Run: headless pygame with SDL's dummy video driver; simulated clock (each Clock.tick advances the game by its frame time, no real sleeping); random seed 0; keys injected as events and as key.get_pressed() state; no mouse input.
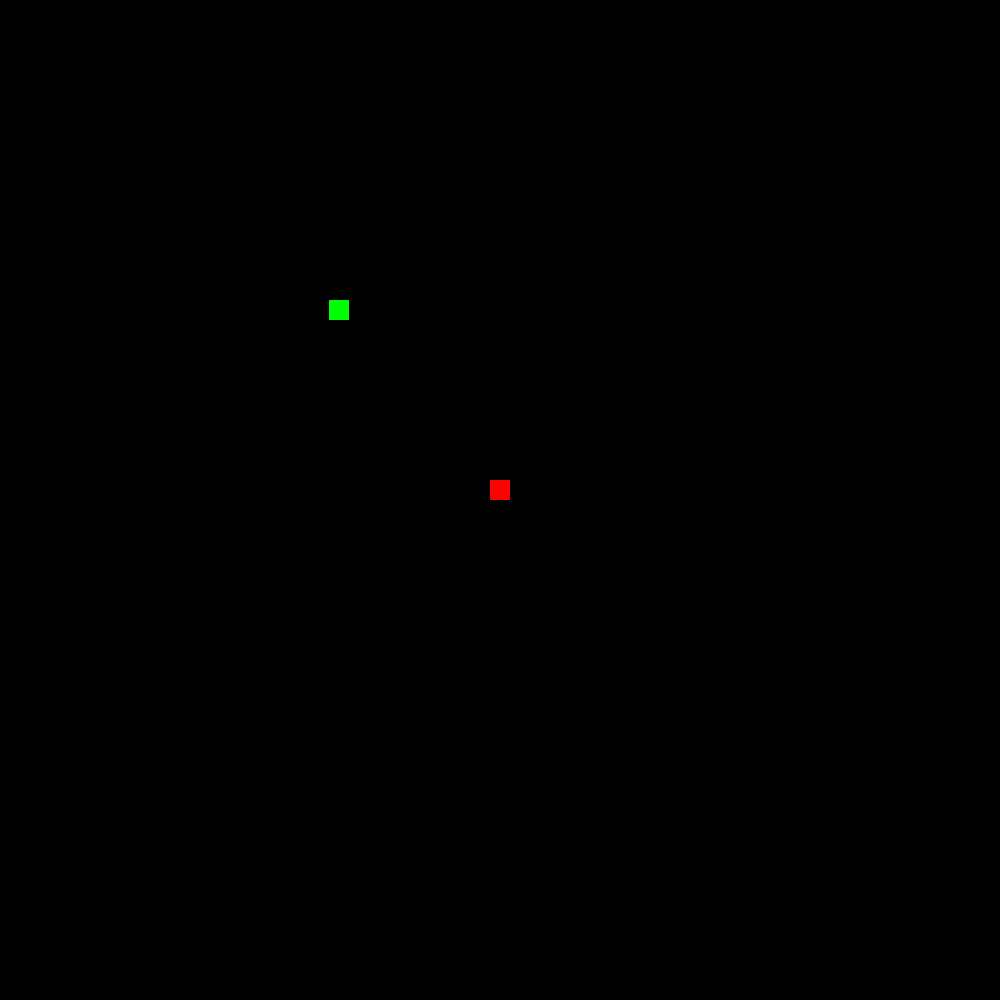
Frame 1 of 4 · flips 1–60 · no input
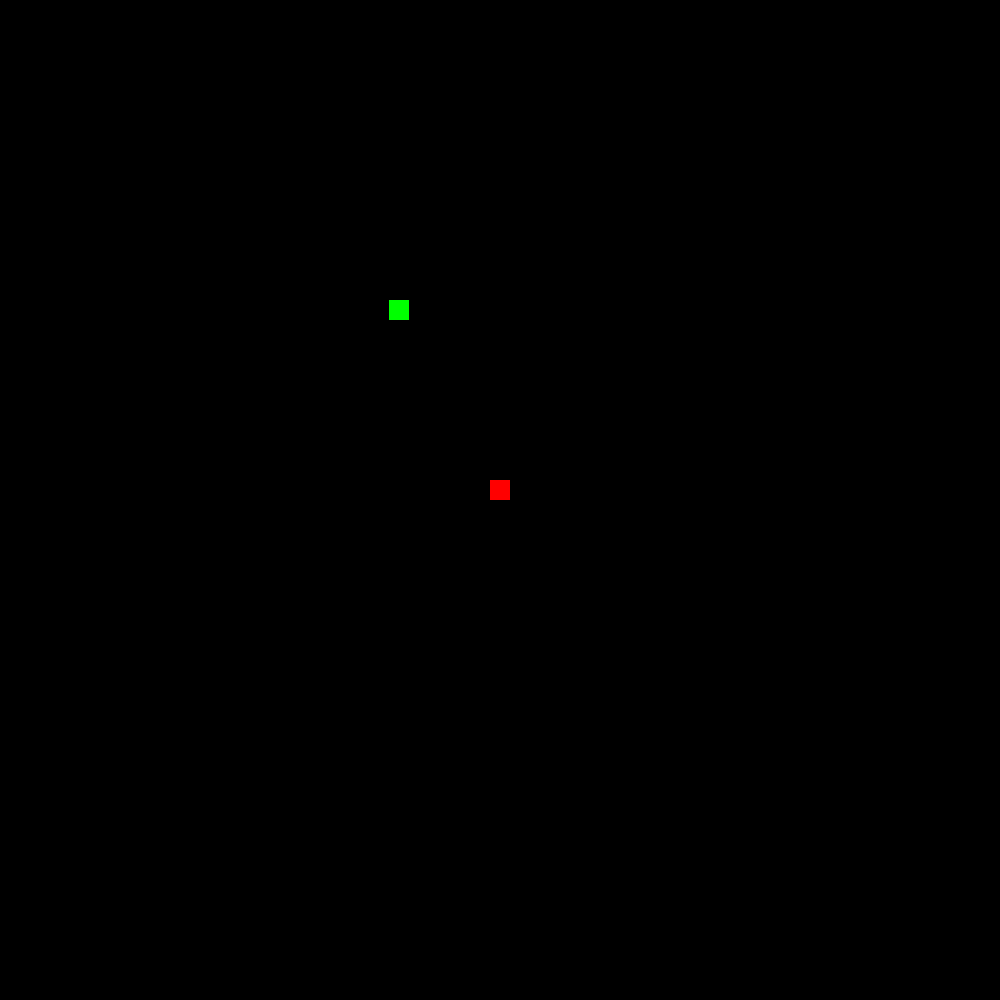
Frame 2 of 4 · flips 61–180 · tapped SPACE, RETURN · held RIGHT (→), D
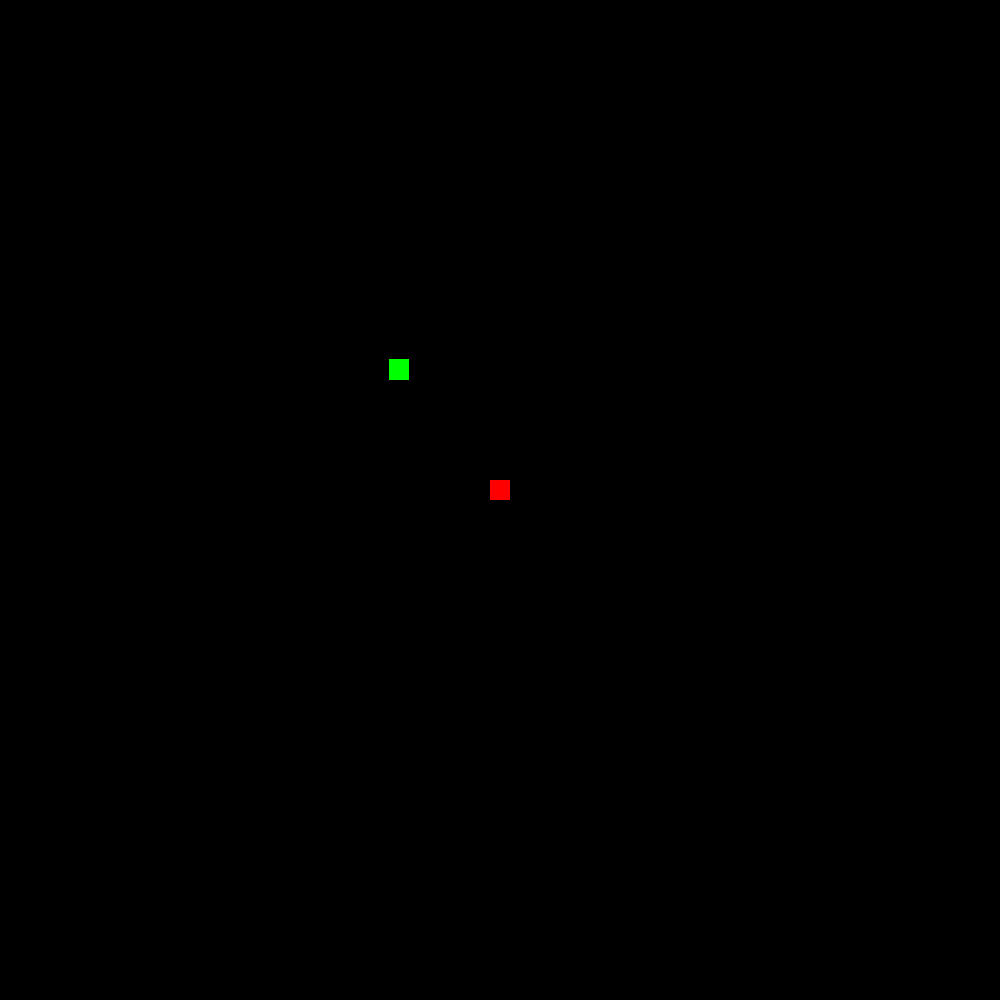
Frame 3 of 4 · flips 181–300 · held DOWN (↓), S
Frame 4 of 4 · flips 301–420 · held LEFT (←), A, UP (↑), W · screen same as frame 2, image omitted

The pygame program that drew these frames:

class Snake:
    def __init__(self, x, y, bodylength, direction):
        self.x=x
        self.y=y
        self.bodylength=bodylength
        self.direction = direction

    def draw(self, display, green):
        pygame.draw.rect(display,green,[self.x,self.y,20,20])       
        for i in range(0, self.bodylength):
            if self.direction == "RIGHT":
                pygame.draw.rect(display,green,[self.x-(20 * i),self.y,20,20])
            elif self.direction == "LEFT":
                pygame.draw.rect(display,green,[self.x+(20 * i),self.y,20,20]) 
            elif self.direction == "UP":
                pygame.draw.rect(display,green,[self.x,self.y+(20 * i),20,20])
            elif self.direction == "DOWN":
                pygame.draw.rect(display,green,[self.x,self.y-(20 * i),20,20])

    def change_direction(self, newdirection):
        if newdirection == "UP":
            self.direction = "UP"
        elif newdirection == "DOWN":
            self.direction = "DOWN"
        elif newdirection == "LEFT":
            self.direction = "LEFT"
        elif newdirection == "RIGHT":
            self.direction = "RIGHT"
               
    def move(self):
        if self.direction == "UP":
            self.y -= speed
            pygame.draw.rect(display,green,[self.x,self.y,20,20])   
        elif self.direction == "DOWN":
            self.y += speed
            pygame.draw.rect(display,green,[self.x,self.y,20,20])   
        elif self.direction == "LEFT":
            self.x -= speed
            pygame.draw.rect(display,green,[self.x,self.y,20,20])   
        elif self.direction == "RIGHT":
            self.x += speed

        

    def grow(self):
        bodylength += 1
    def die(self):
        pass


# code starts
import pygame
import random
pygame.init()
display=pygame.display.set_mode((1000,1000))
pygame.display.set_caption('Snake Game')
pygame.display.update()
speed = 0.5
red=(255,0,0)
blue=(0,0,255)
black=(0,0,0)
green=(0,255,0)
game_over = False
movedirection = ""
foodx = round(random.randrange(0, 79) * 10)
foody = round(random.randrange(0, 59) * 10)

elis_snake = Snake(300,300,1,"RIGHT")
while not game_over:
    display.fill(black)
    pygame.draw.rect(display,red,[foodx,foody,20,20])

    color = display.get_at((int(elis_snake.x),int(elis_snake.y)))

    for i in range (20):
        for z in range (20):
            color = display.get_at((int(elis_snake.x+z),int(elis_snake.y+i)))
            if color.r == 255:
                print("we hit red")
                break
            else:
                continue
            break
        
    elis_snake.draw(display, green)

    for event in pygame.event.get():
        if event.type == pygame.QUIT:
            game_over = True
        if event.type == pygame.KEYDOWN:
            if event.key == pygame.K_LEFT:
                elis_snake.change_direction("LEFT")
            elif event.key == pygame.K_RIGHT:
                elis_snake.change_direction("RIGHT")
            elif event.key == pygame.K_UP:
                elis_snake.change_direction("UP")
            elif event.key == pygame.K_DOWN:
                elis_snake.change_direction("DOWN")

    elis_snake.move()
    pygame.display.update()
